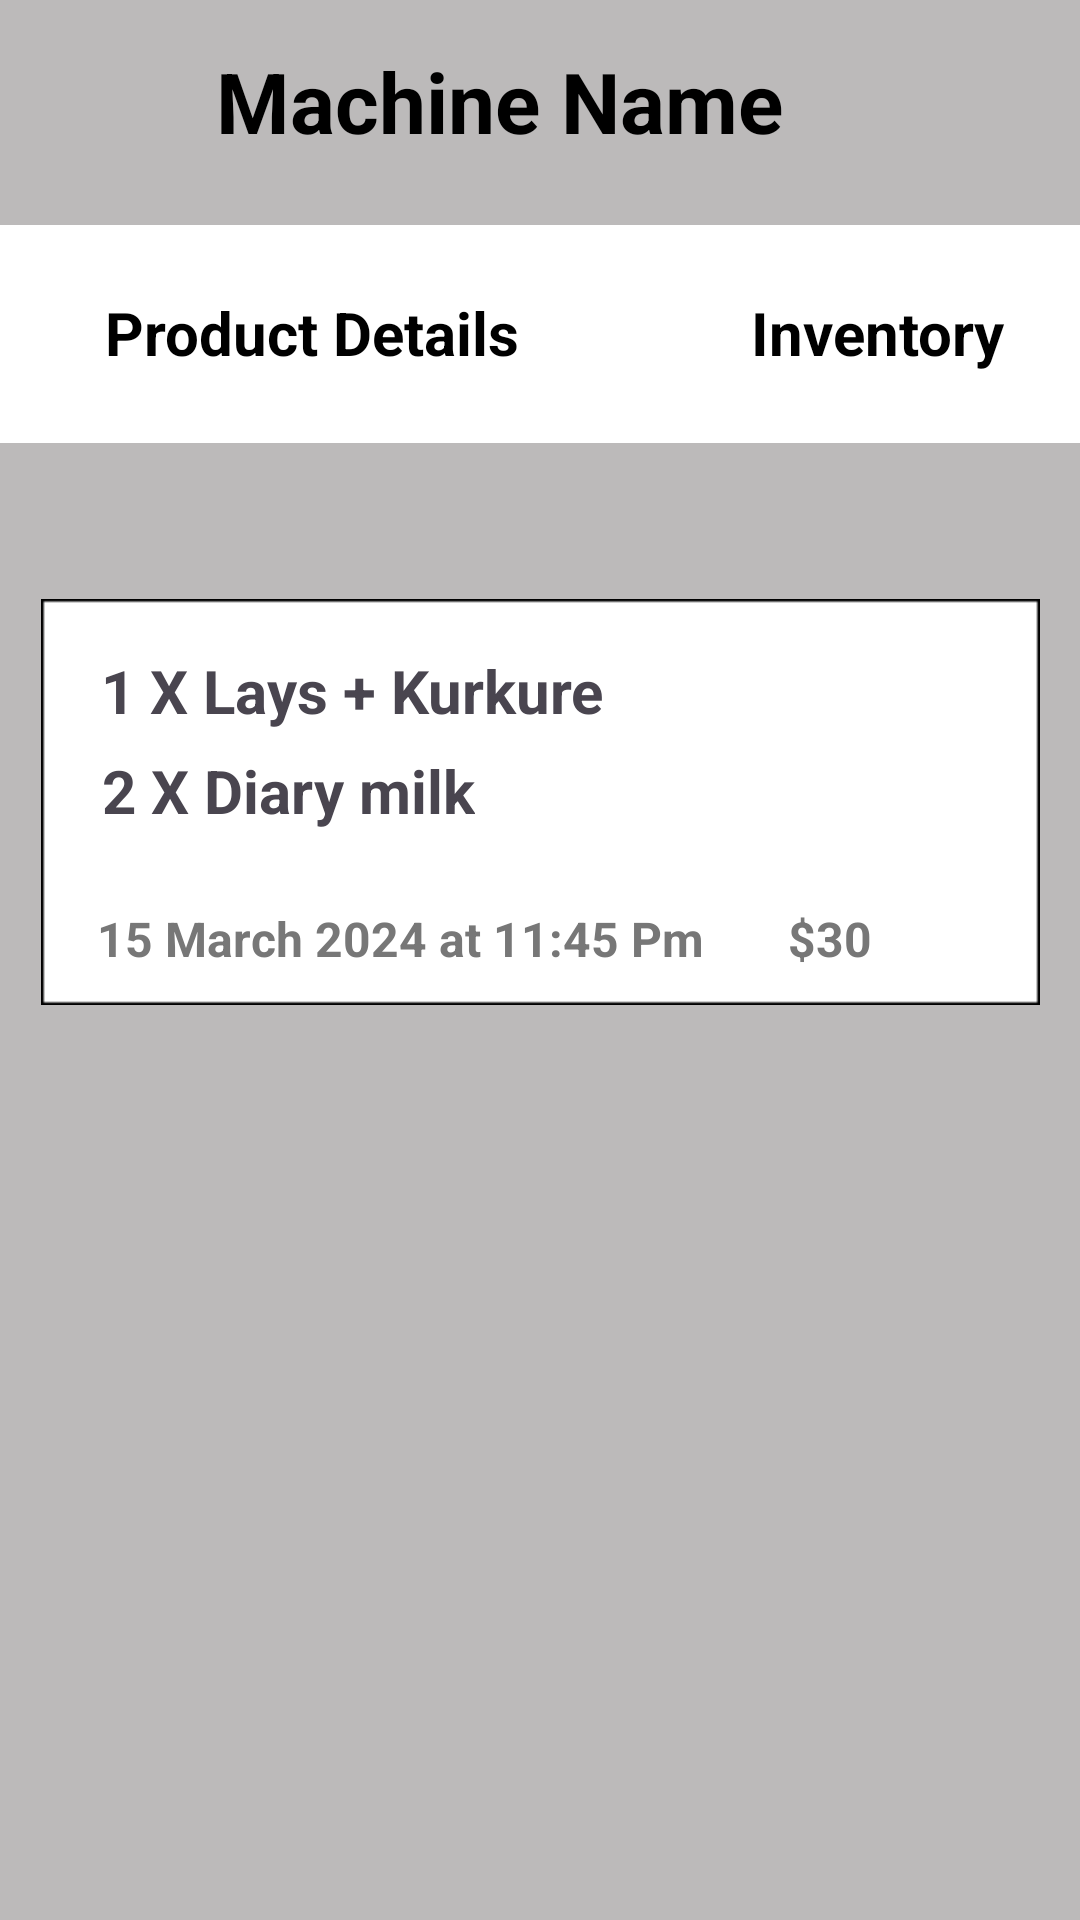

Here is an Android app screen rendered from its layout file. Give the layout XML and the strings, colors and styles it references.
<!-- AndroidManifest.xml: application theme Theme.VenditBuiz -->
<!-- res/layout/activity_product_details1.xml -->
<?xml version="1.0" encoding="utf-8"?>
<androidx.constraintlayout.widget.ConstraintLayout xmlns:android="http://schemas.android.com/apk/res/android"
    xmlns:app="http://schemas.android.com/apk/res-auto"
    xmlns:tools="http://schemas.android.com/tools"
    android:layout_width="match_parent"
    android:layout_height="match_parent"
    android:background="#BCBABA">

    <ImageView
        android:id="@+id/imageView11"
        android:layout_width="32dp"
        android:layout_height="41dp"
        android:layout_marginStart="20dp"
        android:layout_marginTop="15dp"
        app:layout_constraintStart_toStartOf="parent"
        app:layout_constraintTop_toTopOf="parent"
        app:srcCompat="@drawable/arrow" />

    <TextView
        android:id="@+id/textView2"
        android:layout_width="wrap_content"
        android:layout_height="wrap_content"
        android:layout_marginStart="20dp"
        android:layout_marginTop="15dp"
        android:text="Machine Name "
        android:textColor="@color/black"
        android:textSize="28sp"
        android:textStyle="bold"
        app:layout_constraintStart_toEndOf="@+id/imageView11"
        app:layout_constraintTop_toTopOf="parent" />

    <ImageView
        android:id="@+id/imageView12"
        android:layout_width="428dp"
        android:layout_height="88dp"
        android:layout_marginTop="15dp"
        app:layout_constraintStart_toStartOf="parent"
        app:layout_constraintTop_toBottomOf="@+id/textView2"
        app:srcCompat="@drawable/black" />

    <ImageView
        android:id="@+id/imageView15"
        android:layout_width="477dp"
        android:layout_height="212dp"
        android:layout_marginTop="40dp"
        android:layout_marginEnd="-165dp"
        app:layout_constraintEnd_toEndOf="@+id/textView3"
        app:layout_constraintTop_toTopOf="parent"
        app:srcCompat="@drawable/remove" />

    <TextView
        android:id="@+id/textView3"
        android:layout_width="wrap_content"
        android:layout_height="wrap_content"
        android:layout_marginStart="35dp"
        android:layout_marginTop="45dp"
        android:text="Product Details"
        android:textColor="@color/black"
        android:textSize="20sp"
        android:textStyle="bold"
        app:layout_constraintStart_toStartOf="@+id/imageView12"
        app:layout_constraintTop_toBottomOf="@+id/textView2" />

    <TextView
        android:id="@+id/textView4"
        android:layout_width="wrap_content"
        android:layout_height="wrap_content"
        android:layout_marginTop="45dp"
        android:layout_marginEnd="25dp"
        android:text="Inventory"
        android:textColor="@color/black"
        android:textSize="20sp"
        android:textStyle="bold"
        app:layout_constraintEnd_toEndOf="parent"
        app:layout_constraintTop_toBottomOf="@+id/textView2" />

    <ImageView
        android:id="@+id/imageView13"
        android:layout_width="333dp"
        android:layout_height="154dp"
        android:layout_marginTop="35dp"
        app:layout_constraintEnd_toEndOf="parent"
        app:layout_constraintStart_toStartOf="parent"
        app:layout_constraintTop_toBottomOf="@+id/imageView12"
        app:srcCompat="@drawable/box" />

    <TextView
        android:id="@+id/textView5"
        android:layout_width="wrap_content"
        android:layout_height="wrap_content"
        android:layout_marginStart="20dp"
        android:layout_marginTop="30dp"
        android:layout_marginBottom="10dp"
        android:text="1 X Lays + Kurkure"
        android:textSize="20sp"
        android:textStyle="bold"
        app:layout_constraintBottom_toTopOf="@+id/textView6"
        app:layout_constraintStart_toStartOf="@+id/imageView13"
        app:layout_constraintTop_toTopOf="@+id/imageView13" />

    <TextView
        android:id="@+id/textView8"
        android:layout_width="wrap_content"
        android:layout_height="wrap_content"
        android:layout_marginEnd="56dp"
        android:text="$30"
        android:textColor="@color/grey"
        android:textSize="16sp"
        android:textStyle="bold"
        app:layout_constraintBottom_toBottomOf="@+id/textView7"
        app:layout_constraintEnd_toEndOf="@+id/imageView13" />

    <TextView
        android:id="@+id/textView6"
        android:layout_width="wrap_content"
        android:layout_height="wrap_content"
        android:layout_marginEnd="43dp"
        android:layout_marginBottom="25dp"
        android:text="2 X Diary milk"
        android:textSize="20sp"
        android:textStyle="bold"
        app:layout_constraintBottom_toTopOf="@+id/textView7"
        app:layout_constraintEnd_toEndOf="@+id/textView5" />

    <TextView
        android:id="@+id/textView7"
        android:layout_width="wrap_content"
        android:layout_height="wrap_content"
        android:layout_marginTop="50dp"
        android:layout_marginEnd="30dp"
        android:text="15 March 2024 at 11:45 Pm"
        android:textColor="@color/grey"
        android:textSize="16sp"
        android:textStyle="bold"
        app:layout_constraintEnd_toStartOf="@+id/textView8"
        app:layout_constraintStart_toStartOf="@+id/textView6"
        app:layout_constraintTop_toBottomOf="@+id/imageView15" />

    <Button
        android:id="@+id/btnInventory"
        android:layout_width="111dp"
        android:layout_height="65dp"
        android:layout_marginTop="80dp"
        android:background="@android:color/transparent"
        android:text=""
        app:layout_constraintEnd_toEndOf="parent"
        app:layout_constraintHorizontal_bias="0.953"
        app:layout_constraintStart_toStartOf="parent"
        app:layout_constraintTop_toTopOf="parent" />

    <Button
        android:id="@+id/btnBack"
        android:layout_width="41dp"
        android:layout_height="42dp"
        android:layout_marginTop="16dp"
        android:background="@android:color/transparent"
        android:text=""
        app:layout_constraintEnd_toEndOf="parent"
        app:layout_constraintHorizontal_bias="0.045"
        app:layout_constraintStart_toStartOf="parent"
        app:layout_constraintTop_toTopOf="parent" />

</androidx.constraintlayout.widget.ConstraintLayout>
<!-- resources referenced by this layout -->
<resources>
  <color name="black">#FF000000</color>
  <color name="grey">#777777</color>
  <!-- drawable black: png bitmap (drawable, 302 bytes) -->
  <!-- drawable box: png bitmap (drawable, 669 bytes) -->
  <style name="Theme.VenditBuiz" parent="Base.Theme.VenditBuiz" />
  <style name="Base.Theme.VenditBuiz" parent="Theme.Material3.DayNight.NoActionBar">
          
          
      </style>
</resources>
